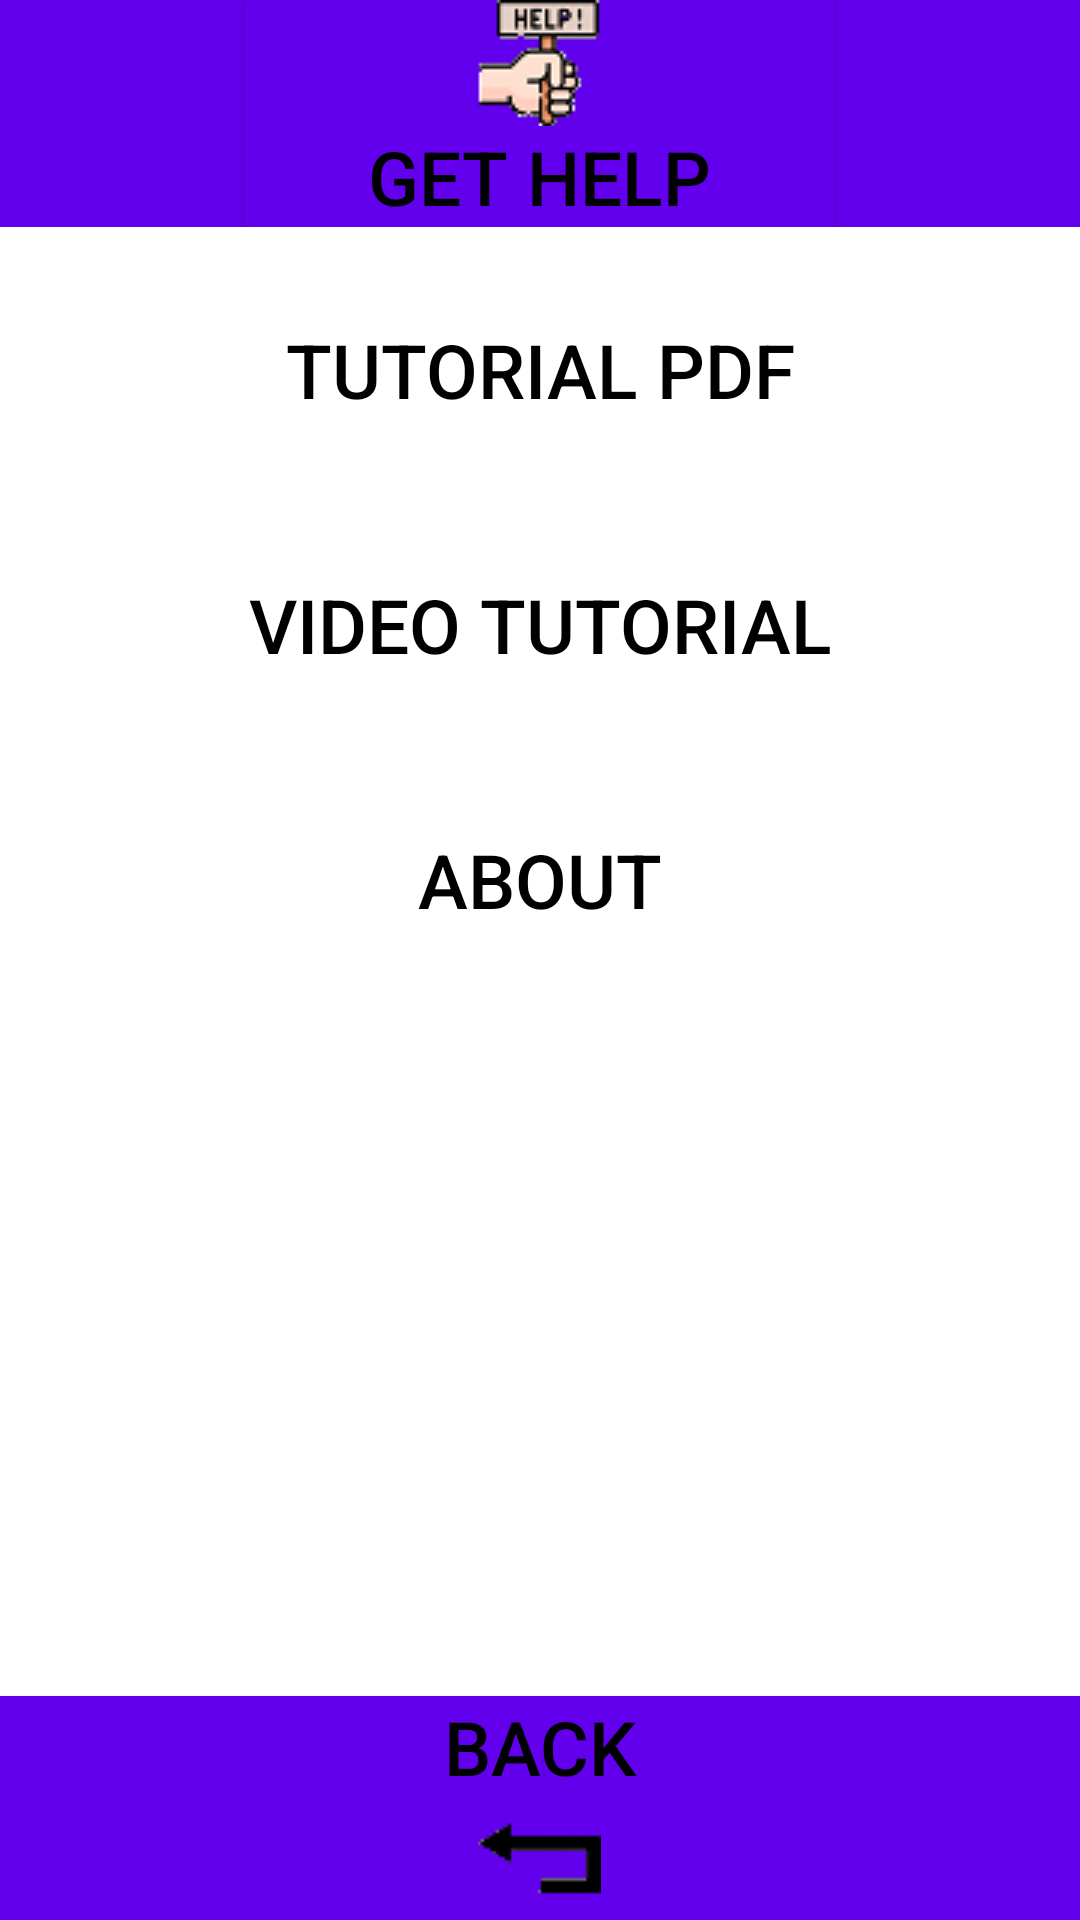

Layout XML and referenced resources for this Android screen:
<!-- AndroidManifest.xml: application theme Ytheme -->
<!-- res/layout/activity_help.xml -->
<?xml version="1.0" encoding="utf-8"?>
<RelativeLayout xmlns:android="http://schemas.android.com/apk/res/android"
    xmlns:tools="http://schemas.android.com/tools"
    android:layout_width="match_parent"
    android:layout_height="match_parent"
    android:background="@color/white"
    tools:context=".HelpActivity">

    <LinearLayout
        android:id="@+id/helpHeader"
        android:layout_height="wrap_content"
        android:layout_width="match_parent"
        android:gravity="top">

        <TextView
            android:id="@+id/blank"
            android:layout_width="wrap_content"
            android:layout_height="match_parent"
            android:layout_weight="1"
            android:background="@color/colorPrimary" />

        <Button
            android:id="@+id/appHeader"
            android:layout_width="wrap_content"
            android:layout_height="wrap_content"
            android:layout_weight="1"
            android:background="@color/colorPrimary"
            android:drawableTop="@drawable/app_icon_small"
            android:onClick="changeActivity"
            android:text="GET HELP"
            android:textAlignment="center"
            android:textColor="@color/black"
            android:textSize="25sp" />

        <TextView
            android:id="@+id/blank2"
            android:layout_width="wrap_content"
            android:layout_height="match_parent"
            android:layout_weight="1"
            android:background="@color/colorPrimary" />
    </LinearLayout>

    <Button
        android:id="@+id/tutorialButton"
        android:layout_width="match_parent"
        android:layout_height="75dp"
        android:layout_below="@id/helpHeader"
        android:layout_marginTop="10dp"
        android:background="@color/lightGrey"
        android:onClick="changeActivity"
        android:text="Tutorial PDF"
        android:textColor="@color/black"
        android:textSize="25sp" />

    <Button
        android:id="@+id/videoTutorialButton"
        android:layout_width="match_parent"
        android:layout_height="75dp"
        android:layout_below="@id/tutorialButton"
        android:layout_marginTop="10dp"
        android:background="@color/lightGrey"
        android:text="Video Tutorial"
        android:textSize="25sp"
        android:textColor="@color/black"
        android:onClick="changeActivity"
        />

    <Button
        android:id="@+id/aboutButton"
        android:layout_width="match_parent"
        android:layout_height="75dp"
        android:layout_below="@id/videoTutorialButton"
        android:layout_marginTop="10dp"
        android:background="@color/lightGrey"
        android:text="About"
        android:textSize="25sp"
        android:textColor="@color/black"
        android:onClick="changeActivity"
        />

    <Button
        android:id="@+id/backButton"
        android:layout_width="match_parent"
        android:layout_height="wrap_content"
        android:layout_alignParentBottom="true"
        android:background="@color/colorPrimary"
        android:drawableBottom="@drawable/back_icon"
        android:onClick="changeActivity"
        android:text="Back"
        android:textAlignment="center"
        android:textSize="25sp" />

</RelativeLayout>
<!-- resources referenced by this layout -->
<resources>
  <color name="black">#000000</color>
  <color name="colorPrimary">#6200EE</color>
  <color name="white">#FFFFFF</color>
  <!-- drawable app_icon_small: png bitmap (drawable, 3143 bytes) -->
  <!-- drawable back_icon: png bitmap (drawable, 949 bytes) -->
  <style name="Ytheme" parent="Theme.AppCompat.Light.NoActionBar">
          <item name="android:textColor">@color/black</item>
          <item name="android:background">@color/white</item>
          <item name="android:windowAnimationStyle">@null</item>
  
      </style>
</resources>
